Image classification data set "data" (angelabk49/osteoporosis-detection on GitHub). Class labels (3): normal, osteopenia, osteoporosis.

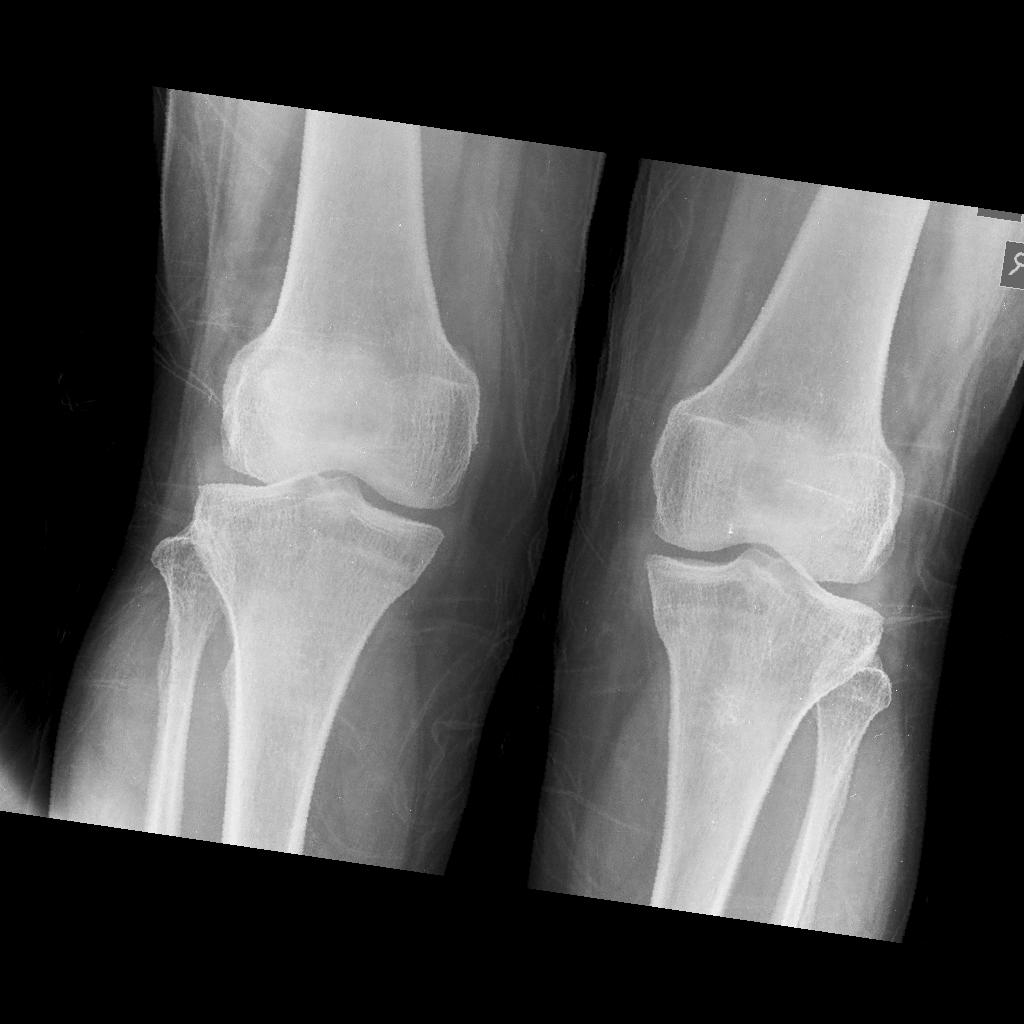
Label: normal

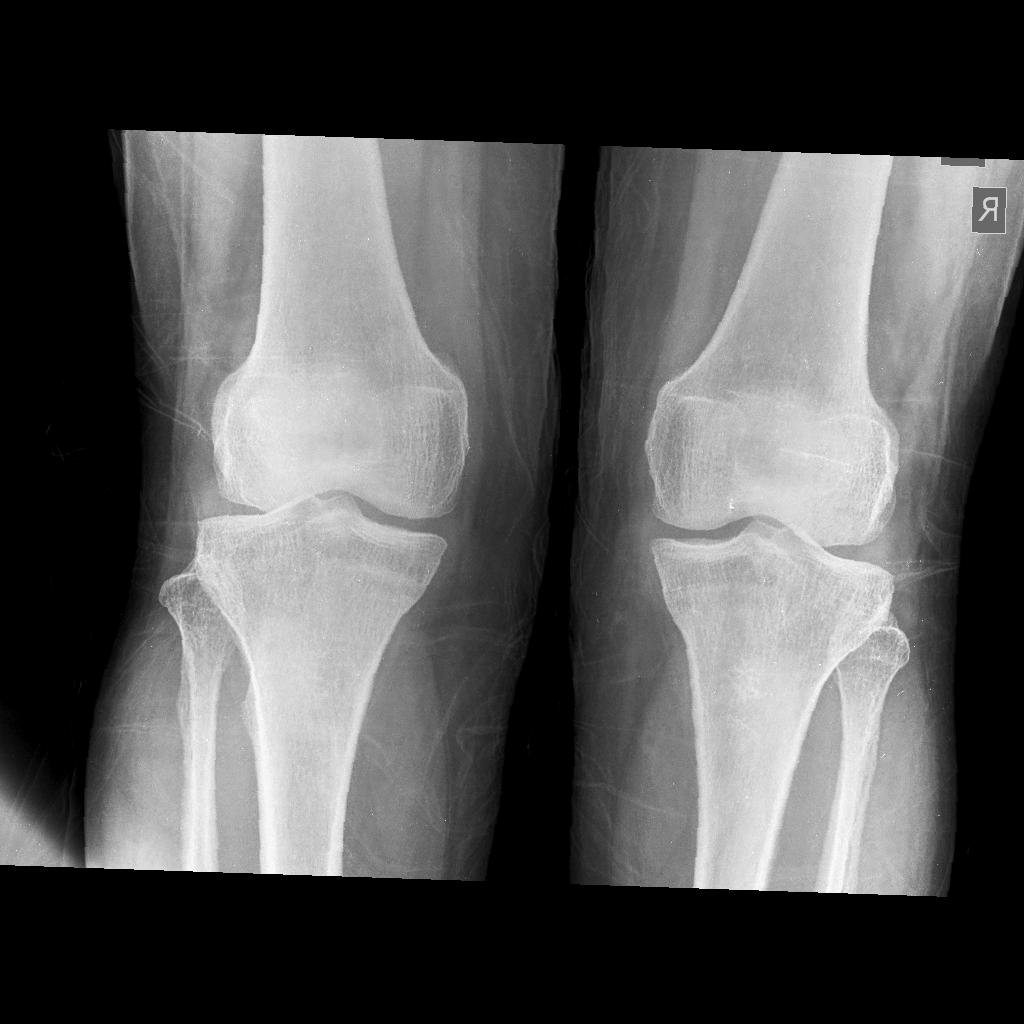
Label: normal

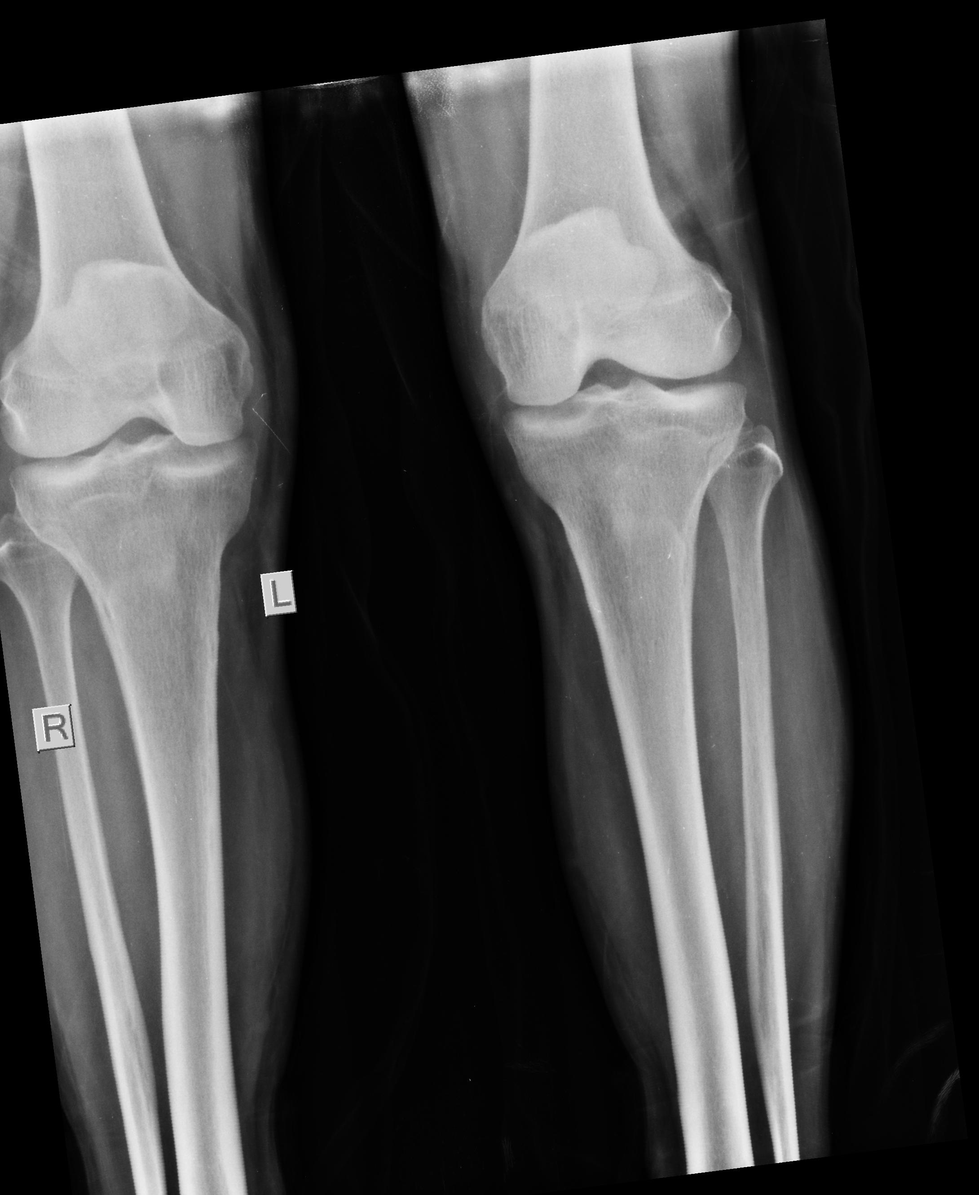
Label: normal

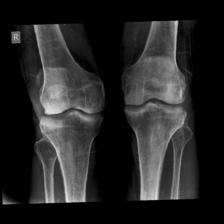
Label: osteopenia

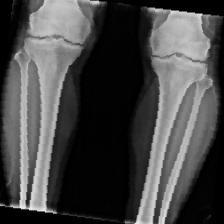
Label: osteoporosis

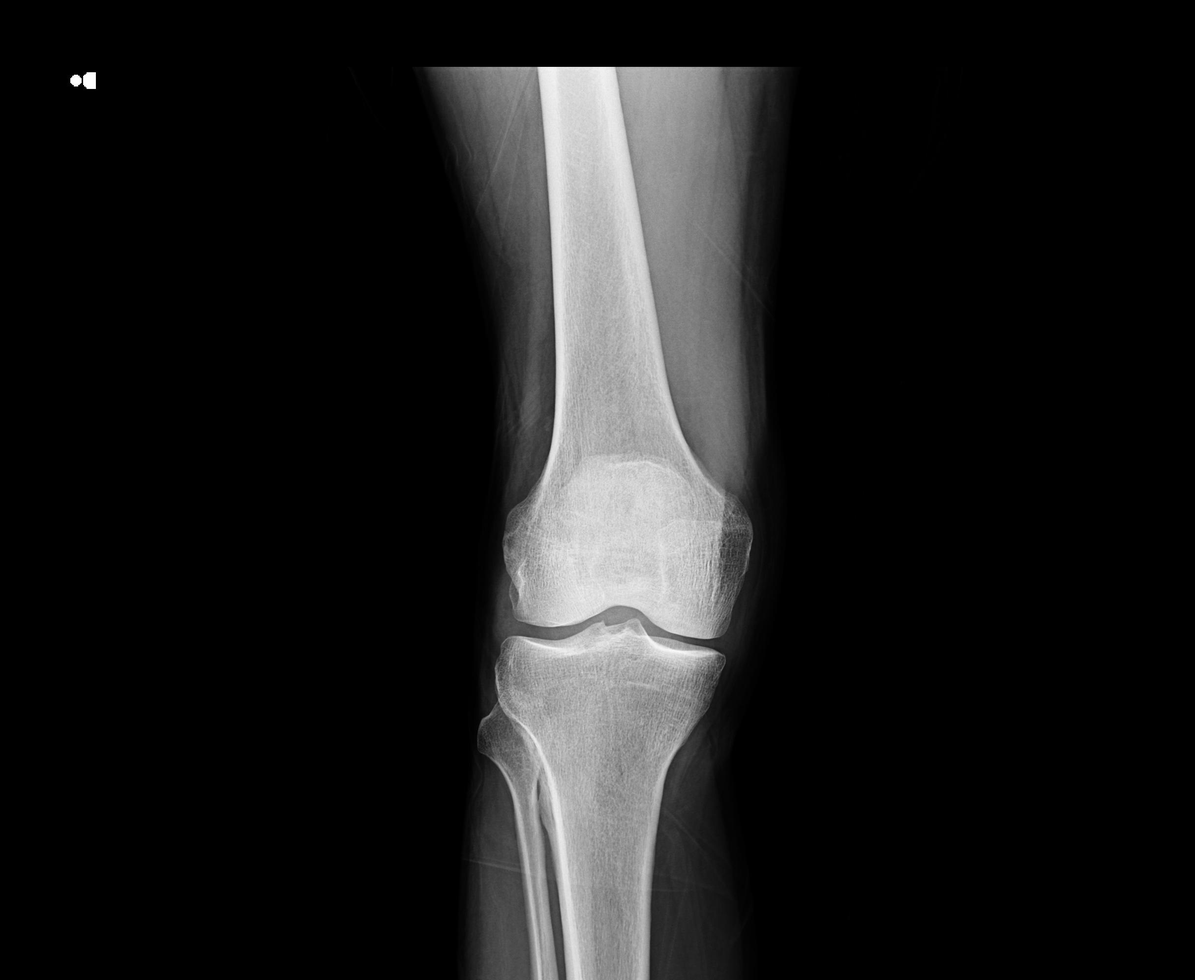
Label: osteoporosis
